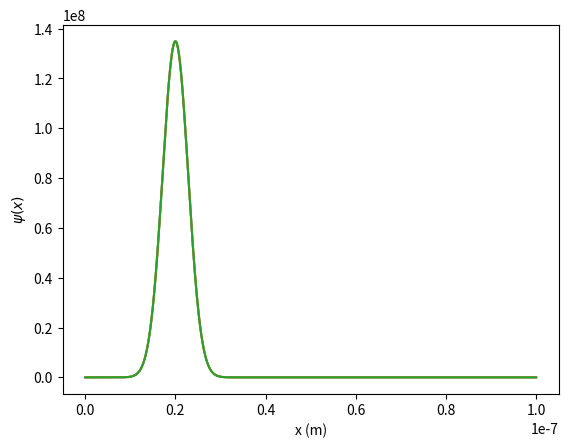

Generate this figure with matplotlib:
from scipy.linalg import solve_banded
import scipy.integrate
import numpy as np
import matplotlib.pyplot as plt

# Constants
m = 9.109e-31  # electron mass
L = 10e-8  # m
x0 = L / 5
sigma = L / 25  # m
k = 500 / L  # 1/m
h_bar = 6.626e-34
N = 4000  #time step in seconds  
P = 1024  # number of spatial slices
a = L / P  # spatial distance between points
h = 1e-18  # time segments tao
omega = 3e15 # 1/s 

# defining the function for psi from eq 20 to use in eq 3 where psi0 = 1/sqrt(psi)
def intpsy(x):
    return (np.exp((-(x - x0) ** 2 / (2 * sigma ** 2)) + (1j * k * x)))
# integrate using scipy integrate
int_psi = scipy.integrate.quad(intpsy, -L/2, L/2)
# int_psi will retunr two values, only using the first one as the seond is the absolute error and unecessary in this case

# rearranging eq 3 we get psi0
psi0 = 1 / np.sqrt(int_psi[0])


def psi_0(x):
    return (psi0*(np.exp((-(x - x0) ** 2 / (2 * sigma ** 2)) + (1j * k * x))))

# initial conditions
x_points = np.linspace(0, L, P - 1)
psi = np.array(list(map(psi_0, x_points)), complex)


# Create the matrix A and B, from eq 14, lab manual.
A = -(h_bar ** 2) / (2 * m * a ** 2)
B = []
V = 0
for i in range(P - 1):
    for j in np.arange(-5e-8, 5e-8):
        b1 = V * (i * a - L / 2) - 2 * A
        B.append(b1)
        V = V + (.5 * m * (omega ** 2) * (j) ** 2)
    
# to get the Hamiltonian matrix, eq 14, lab manual
D = np.diag(B, k = 0) # k = 0 means diagonal
Sup = A * np.eye(P - 1, k = 1) # PxP matrix, with ones on 1st super-diagonal
Sub = np.conj(A * np.eye(P - 1, k = -1)) # PxP matrix, with ones on 1st sub-diagonal
H = D + Sub + Sup

# define the identity matrix
I = np.identity(P - 1)
 
# define L and R from eq 17, lab manual
L_vec = I + 1j * (h / 2 * h_bar) * H
R = I - 1j * (h / 2 * h_bar) * H

# reformatted L_vec to be solved with solve_banded
L_vec_banded = np.zeros((3, L_vec.shape[0]))
L_vec_banded[0, 1:] = L_vec.diagonal(1)
L_vec_banded[1, :] = L_vec.diagonal()
L_vec_banded[2, :-1] = L_vec.diagonal(-1)

# Main loop
# store the wavefunction at each time step in a list
solution = [psi]
for i in range(N):
    x = np.matmul(R, psi)
    print (x.shape)
    psi = solve_banded((1, 1), L_vec_banded, x)
    solution.append(psi)

plt.plot(x_points, abs(solution[0]) ** 2)
plt.plot(x_points, abs(solution[150]) ** 2)
plt.plot(x_points, abs(solution[300]) ** 2)
plt.xlabel("x (m)")
plt.ylabel("$\psi(x)$")
plt.show()